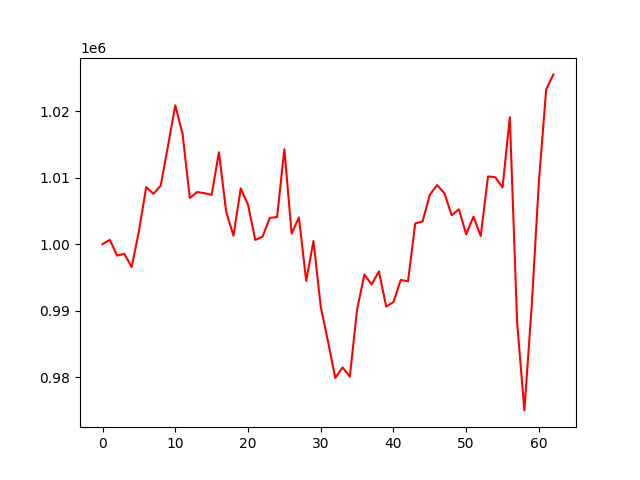

Values plotted in this chart, from the file beside it:
, 0
0, 1000000
1, 1000655
2, 998279
3, 998542
4, 996563
5, 1001934
6, 1008580
7, 1007592
8, 1008816
9, 1014796
10, 1020894
11, 1016601
12, 1006944
13, 1007847
14, 1007675
15, 1007420
16, 1013833
17, 1004870
18, 1001266
19, 1008399
20, 1005939
21, 1000632
22, 1001135
23, 1003958
24, 1004085
25, 1014287
26, 1001596
27, 1004023
28, 994479
29, 1000474
30, 990597
31, 985364
32, 979863
33, 981453
34, 980068
35, 990163
36, 995428
37, 993927
38, 995901
39, 990616
40, 991288
41, 994607
42, 994430
43, 1003135
44, 1003410
45, 1007435
46, 1008897
47, 1007691
48, 1004355
49, 1005243
50, 1001484
51, 1004137
52, 1001230
53, 1010199
54, 1010081
55, 1008531
56, 1019109
57, 988310
58, 974984
59, 990546
... 3 more rows
